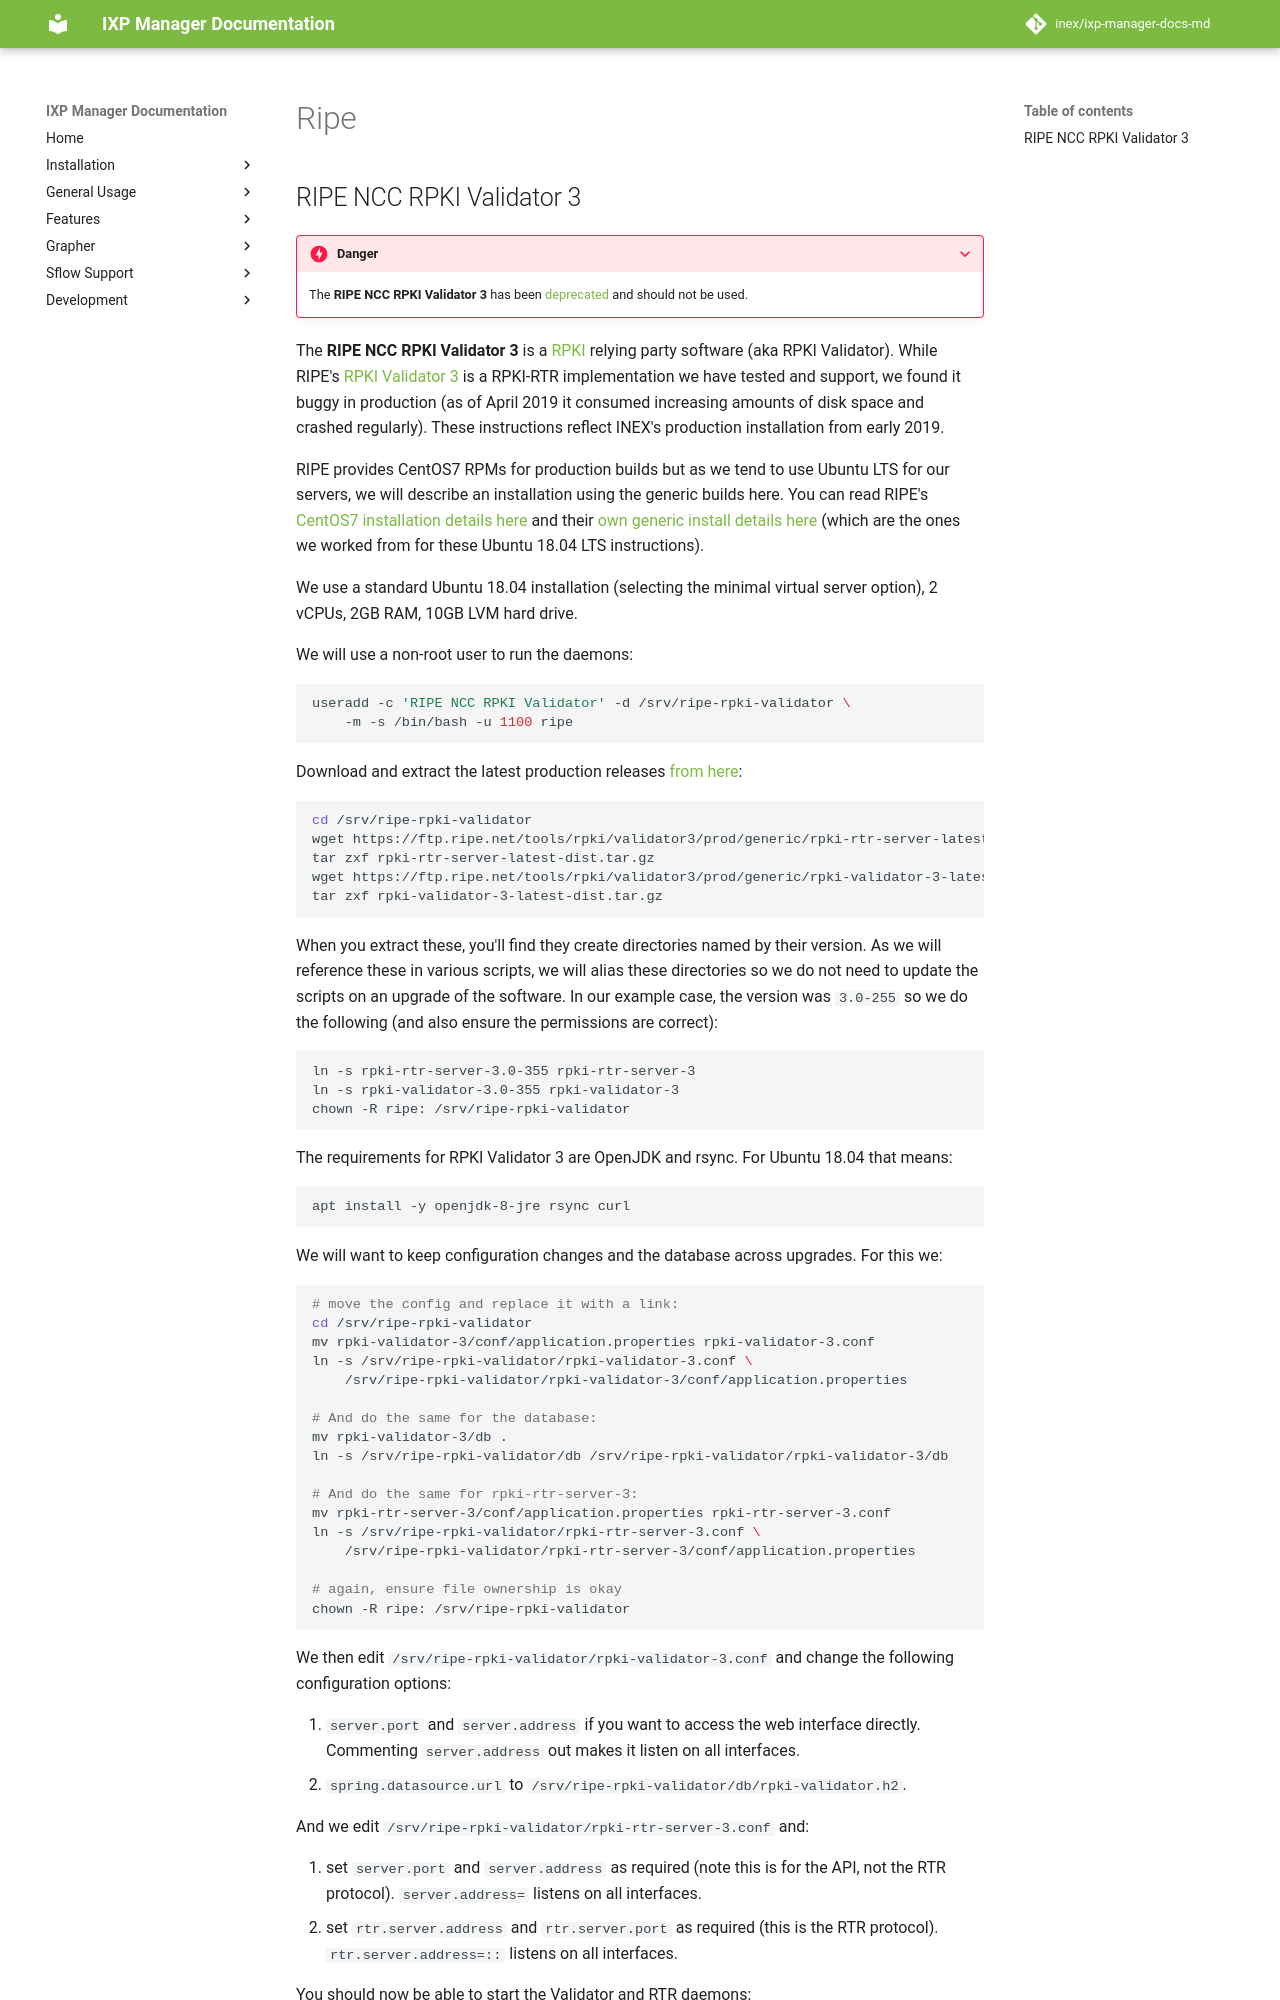

repository: inex/ixp-manager-docs-md · page: 7.5/features/rpki/ripe/index.html · generator: mkdocs

## RIPE NCC RPKI Validator 3

???+ danger
    The **RIPE NCC RPKI Validator 3** has been [deprecated](https://www.ripe.net/publications/news/ending-support-for-the-ripe-ncc-rpki-validator/) and should not be used. 


The **RIPE NCC RPKI Validator 3** is a [RPKI](../rpki.md) relying party software (aka RPKI Validator). While  RIPE's [RPKI Validator 3](https://github.com/RIPE-NCC/rpki-validator-3) is a RPKI-RTR implementation we have tested and support, we found it buggy in production (as of April 2019 it consumed increasing amounts of disk space and crashed regularly). These instructions reflect INEX's production installation from early 2019.

RIPE provides CentOS7 RPMs for production builds but as we tend to use Ubuntu LTS for our servers, we will describe an installation using the generic builds here. You can read RIPE's [CentOS7 installation details here](https://github.com/RIPE-NCC/rpki-validator-3/wiki/RIPE-NCC-RPKI-Validator-3-Production) and their [own generic install details here](https://github.com/RIPE-NCC/rpki-validator-3/wiki/Running-the-generic-builds) (which are the ones we worked from for these Ubuntu 18.04 LTS instructions).

We use a standard Ubuntu 18.04 installation (selecting the minimal virtual server option), 2 vCPUs, 2GB RAM, 10GB LVM hard drive.

We will use a non-root user to run the daemons:

```sh
useradd -c 'RIPE NCC RPKI Validator' -d /srv/ripe-rpki-validator \
    -m -s /bin/bash -u 1100 ripe
```

Download and extract the latest production releases [from here](https://ftp.ripe.net/tools/rpki/validator3/prod/generic/):

```sh
cd /srv/ripe-rpki-validator
wget https://ftp.ripe.net/tools/rpki/validator3/prod/generic/rpki-rtr-server-latest-dist.tar.gz
tar zxf rpki-rtr-server-latest-dist.tar.gz
wget https://ftp.ripe.net/tools/rpki/validator3/prod/generic/rpki-validator-3-latest-dist.tar.gz
tar zxf rpki-validator-3-latest-dist.tar.gz
```

When you extract these, you'll find they create directories named by their version. As we will reference these in various scripts, we will alias these directories so we do not need to update the scripts on an upgrade of the software. In our example case, the version was `3.0-255` so we do the following (and also ensure the permissions are correct):

```sh
ln -s rpki-rtr-server-3.0-355 rpki-rtr-server-3
ln -s rpki-validator-3.0-355 rpki-validator-3
chown -R ripe: /srv/ripe-rpki-validator
```

The requirements for RPKI Validator 3 are OpenJDK and rsync. For Ubuntu 18.04 that means:

```sh
apt install -y openjdk-8-jre rsync curl
```

We will want to keep configuration changes and the database across upgrades. For this we:

```sh
# move the config and replace it with a link:
cd /srv/ripe-rpki-validator
mv rpki-validator-3/conf/application.properties rpki-validator-3.conf
ln -s /srv/ripe-rpki-validator/rpki-validator-3.conf \
    /srv/ripe-rpki-validator/rpki-validator-3/conf/application.properties

# And do the same for the database:
mv rpki-validator-3/db .
ln -s /srv/ripe-rpki-validator/db /srv/ripe-rpki-validator/rpki-validator-3/db
